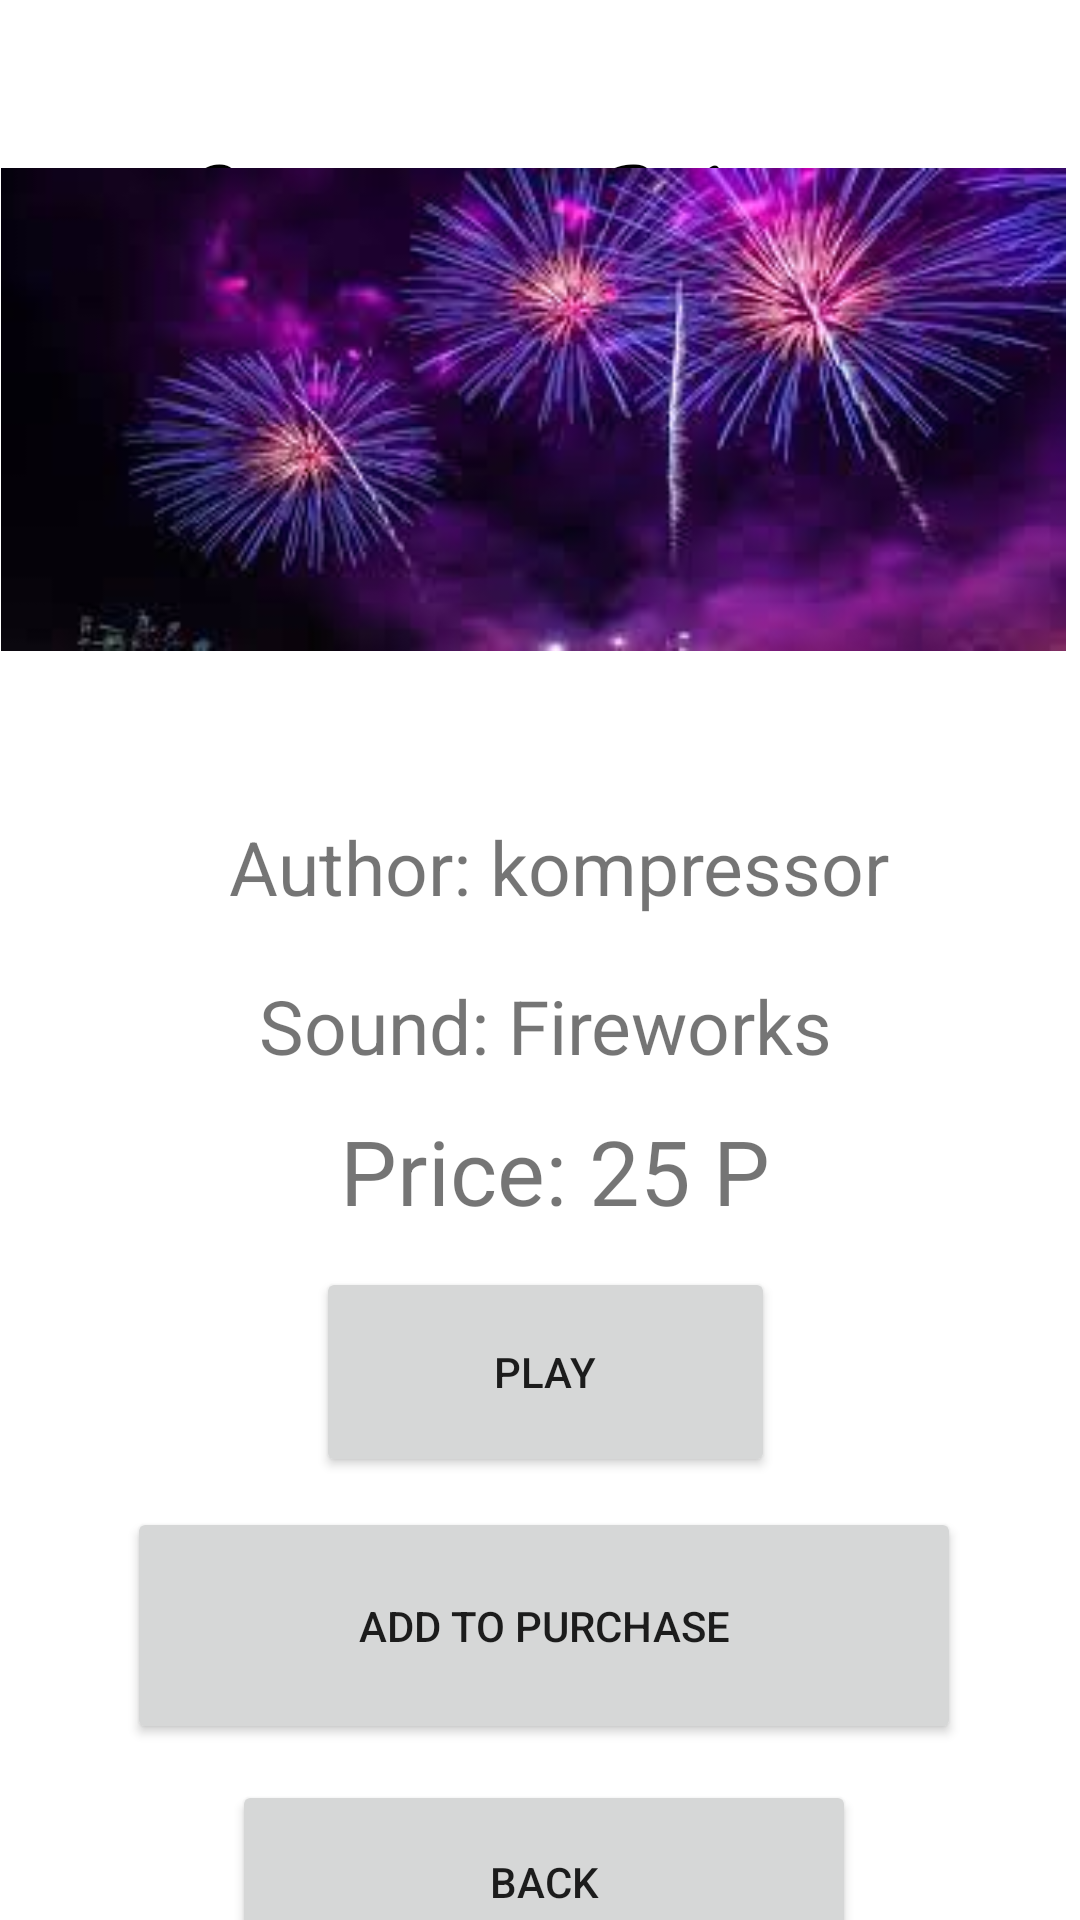

The Android layout XML behind this screen, and the referenced resources:
<!-- AndroidManifest.xml: application theme Theme.Voice_Shop -->
<!-- res/layout/activity_sound_of_fireworks.xml -->
<?xml version="1.0" encoding="utf-8"?>
<androidx.constraintlayout.widget.ConstraintLayout xmlns:android="http://schemas.android.com/apk/res/android"
    xmlns:app="http://schemas.android.com/apk/res-auto"
    xmlns:tools="http://schemas.android.com/tools"
    android:layout_width="match_parent"
    android:layout_height="match_parent"
    tools:context=".SoundOfFireworks">

    <TextView
        android:id="@+id/textView"
        android:layout_width="239dp"
        android:layout_height="83dp"
        android:layout_centerInParent="true"
        android:layout_marginStart="86dp"
        android:layout_marginTop="32dp"
        android:layout_marginEnd="86dp"
        android:fontFamily="cursive"
        android:text="Voice Shop"
        android:textColor="@android:color/black"
        android:textSize="60sp"
        app:layout_constraintEnd_toEndOf="parent"
        app:layout_constraintStart_toStartOf="parent"
        app:layout_constraintTop_toTopOf="parent" />

    <ScrollView
        android:layout_width="408dp"
        android:layout_height="760dp"
        android:layout_marginTop="15dp"
        app:layout_constraintBottom_toBottomOf="parent"
        app:layout_constraintEnd_toEndOf="parent"
        app:layout_constraintStart_toStartOf="parent"
        app:layout_constraintTop_toBottomOf="@+id/textView">

        <LinearLayout
            android:layout_width="match_parent"
            android:layout_height="wrap_content"
            android:orientation="vertical">

            <ImageView
                android:id="@+id/imageView"
                android:layout_width="385dp"
                android:layout_height="161dp"
                android:layout_marginStart="9dp"
                android:layout_marginTop="51dp"
                android:layout_marginEnd="9dp"
                android:layout_marginBottom="30dp"
                app:layout_constraintBottom_toTopOf="@+id/textViewAuthor"
                app:layout_constraintEnd_toEndOf="parent"
                app:layout_constraintStart_toStartOf="parent"
                app:layout_constraintTop_toBottomOf="@+id/textView"
                app:srcCompat="@drawable/fireworks" />

            <TextView
                android:id="@+id/textViewAuthor"
                android:layout_width="226dp"
                android:layout_height="39dp"
                android:layout_marginStart="100dp"
                android:layout_marginTop="25dp"
                android:layout_marginEnd="100dp"
                android:text="Author: kompressor"
                android:textSize="25dp"
                app:layout_constraintEnd_toEndOf="parent"
                app:layout_constraintStart_toStartOf="parent"
                app:layout_constraintTop_toBottomOf="@+id/imageView" />

            <TextView
                android:id="@+id/textViewSound"
                android:layout_width="194dp"
                android:layout_height="37dp"
                android:layout_marginStart="110dp"
                android:layout_marginTop="14dp"
                android:layout_marginEnd="110dp"
                android:text="Sound: Fireworks"
                android:textSize="25dp"
                app:layout_constraintEnd_toEndOf="parent"
                app:layout_constraintStart_toStartOf="parent"
                app:layout_constraintTop_toBottomOf="@+id/textViewAuthor" />
            <TextView
                android:id="@+id/textViewPrice"
                android:layout_width="wrap_content"
                android:layout_height="wrap_content"
                android:layout_marginStart="137dp"
                android:layout_marginTop="8dp"
                android:text="Price: 25 P"
                android:textSize="30dp"
                app:layout_constraintStart_toStartOf="parent"
                app:layout_constraintTop_toBottomOf="@+id/textViewSound" />

            <Button
                android:id="@+id/buttonPlay"
                android:layout_width="153dp"
                android:layout_height="70dp"
                android:layout_marginStart="129dp"
                android:layout_marginTop="12dp"
                android:layout_marginEnd="129dp"
                android:text="Play"
                app:layout_constraintEnd_toEndOf="parent"
                app:layout_constraintHorizontal_bias="0.0"
                app:layout_constraintStart_toStartOf="parent"
                app:layout_constraintTop_toBottomOf="@+id/textViewPrice" />

            <Button
                android:id="@+id/buttonAddToPurchase"
                android:layout_width="278dp"
                android:layout_height="79dp"
                android:layout_marginStart="66dp"
                android:layout_marginTop="10dp"
                android:layout_marginEnd="67dp"
                android:text="Add to purchase"
                app:layout_constraintBottom_toTopOf="@+id/buttonBackToMachinesMenu"
                app:layout_constraintEnd_toEndOf="parent"
                app:layout_constraintHorizontal_bias="0.0"
                app:layout_constraintStart_toStartOf="parent"
                app:layout_constraintTop_toBottomOf="@+id/buttonPlay" />

            <Button
                android:id="@+id/buttonBackToMachinesMenu"
                android:layout_width="208dp"
                android:layout_height="68dp"
                android:layout_marginStart="101dp"
                android:layout_marginTop="12dp"
                android:layout_marginEnd="102dp"
                android:text="Back"
                app:layout_constraintEnd_toEndOf="parent"
                app:layout_constraintHorizontal_bias="0.0"
                app:layout_constraintStart_toStartOf="parent"
                app:layout_constraintTop_toBottomOf="@+id/buttonAddToPurchase" />
        </LinearLayout>
    </ScrollView>

</androidx.constraintlayout.widget.ConstraintLayout>
<!-- resources referenced by this layout -->
<resources>
  <!-- drawable fireworks: jpg bitmap (drawable-v24, 8961 bytes) -->
  <style name="Theme.Voice_Shop" parent="Theme.MaterialComponents.DayNight.DarkActionBar">
          
          <item name="colorPrimary">@color/purple_500</item>
          <item name="colorPrimaryVariant">@color/purple_700</item>
          <item name="colorOnPrimary">@color/white</item>
          
          <item name="colorSecondary">@color/teal_200</item>
          <item name="colorSecondaryVariant">@color/teal_700</item>
          <item name="colorOnSecondary">@color/black</item>
          
          <item name="android:statusBarColor">?attr/colorPrimaryVariant</item>
          
      </style>
  <color name="purple_500">#288A12</color>
  <color name="purple_700">#CC1305</color>
  <color name="white">#020202</color>
  <color name="teal_200">#FF03DAC5</color>
  <color name="teal_700">#FF018786</color>
  <color name="black">#FF000000</color>
</resources>
